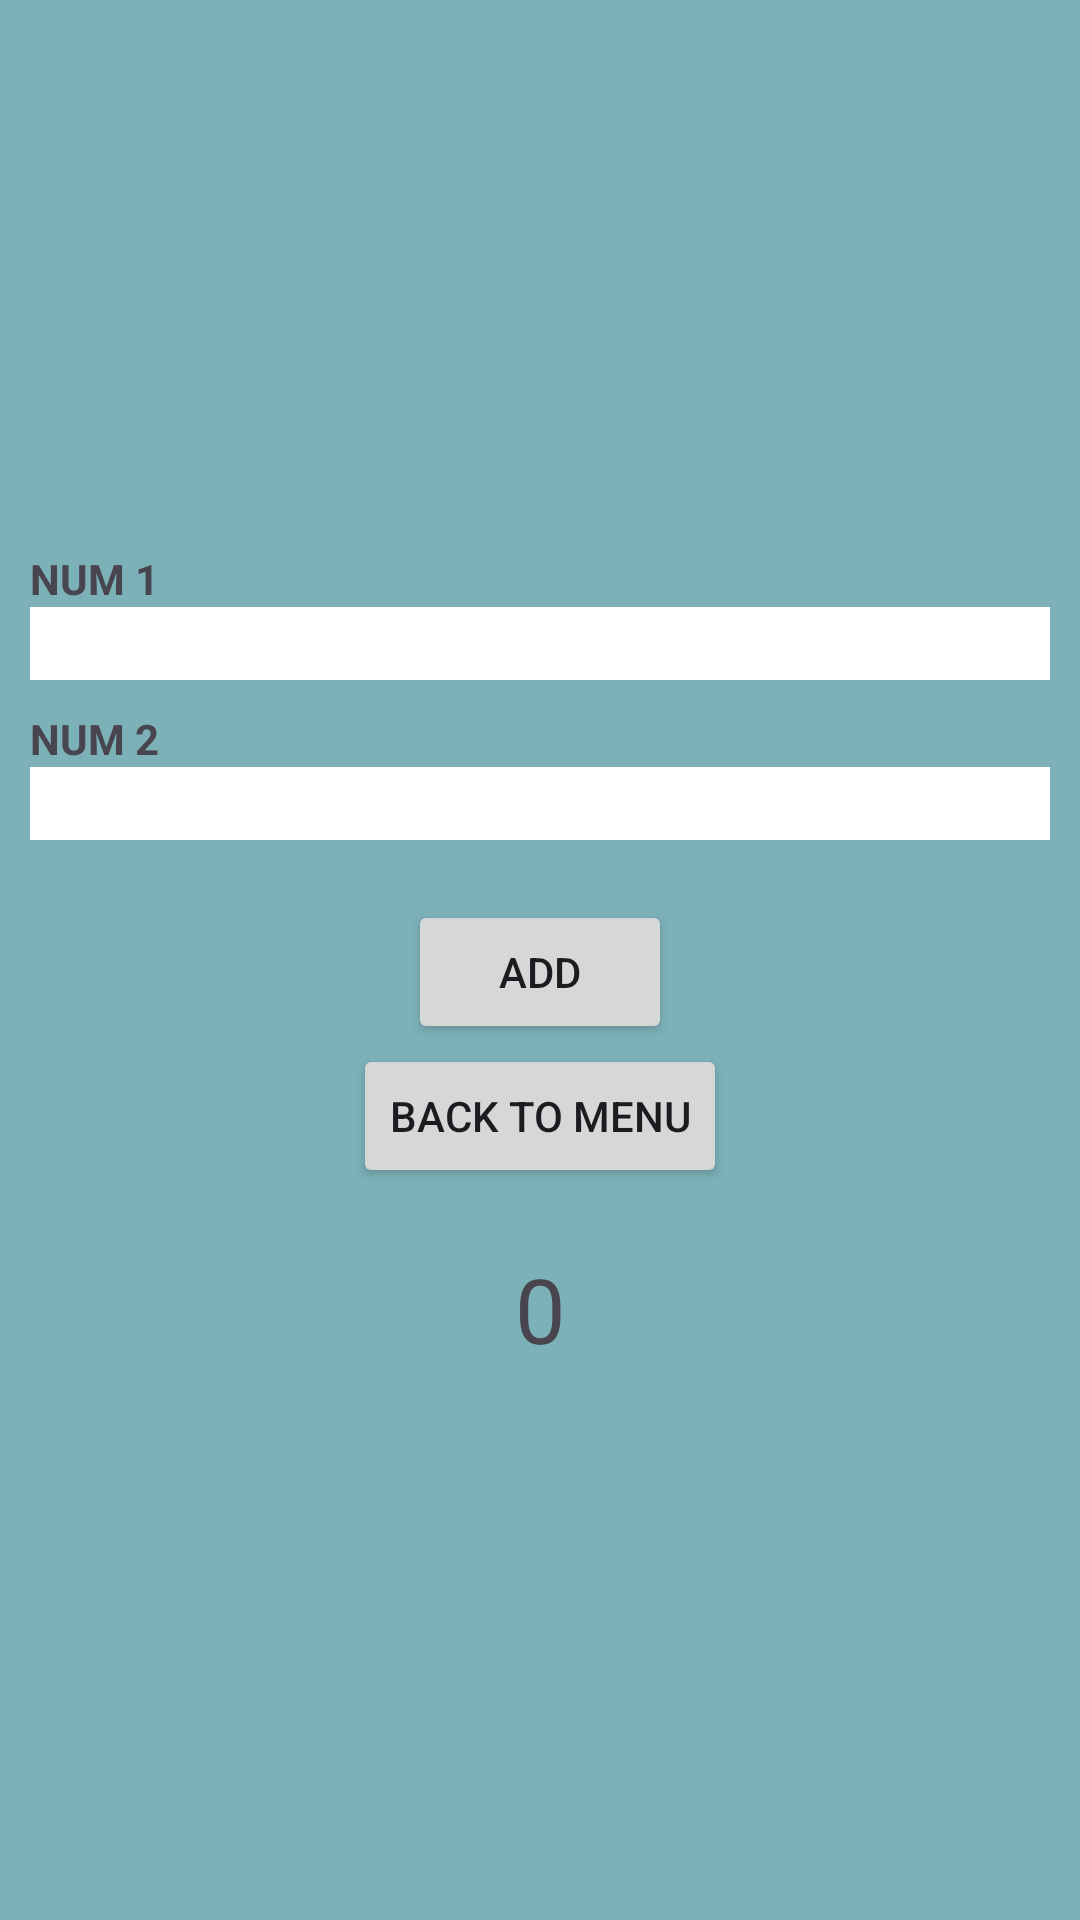

Android layout source for this screen:
<!-- AndroidManifest.xml: application theme Theme.Newcalculatorapp -->
<!-- res/layout/activity_add.xml -->
<LinearLayout android:layout_height="match_parent"
    android:layout_width="match_parent"
    android:background="#7CB1B8"
    android:orientation="vertical"
    android:gravity="center"
    xmlns:android="http://schemas.android.com/apk/res/android">

    <TextView
        android:layout_marginLeft="10dp"
        android:layout_marginRight="10dp"
        android:layout_width="match_parent"
        android:layout_height="wrap_content"
        android:text="NUM 1"
        android:textStyle="bold"/>
    <EditText
        android:layout_marginRight="10dp"
        android:layout_marginLeft="10dp"
        android:id="@+id/n1"
        android:layout_width="match_parent"
        android:layout_height="wrap_content"
        android:background="@color/white"/>
    <TextView
        android:layout_marginRight="10dp"
        android:layout_marginLeft="10dp"
        android:layout_marginTop="10dp"
        android:layout_width="match_parent"
        android:layout_height="wrap_content"
        android:text="NUM 2"
        android:textStyle="bold"/>
    <EditText
        android:layout_marginRight="10dp"
        android:layout_marginLeft="10dp"
        android:id="@+id/n2"
        android:layout_width="match_parent"
        android:layout_height="wrap_content"
        android:background="@color/white"/>
    <Button
        android:id="@+id/add"
        android:layout_marginTop="20dp"
        android:layout_width="wrap_content"
        android:layout_height="wrap_content"
        android:text="ADD"/>
    <Button
        android:id="@+id/m1"
        android:layout_width="wrap_content"
        android:layout_height="wrap_content"
        android:text="BACK TO MENU"/>
    <TextView
        android:id="@+id/res"
        android:layout_marginTop="20dp"
        android:layout_width="match_parent"
        android:layout_height="wrap_content"
        android:text="0"
        android:textSize="30dp"
        android:gravity="center"/>
</LinearLayout>
<!-- resources referenced by this layout -->
<resources>
  <style name="Theme.Newcalculatorapp" parent="Base.Theme.Newcalculatorapp" />
  <style name="Base.Theme.Newcalculatorapp" parent="Theme.Material3.DayNight.NoActionBar">
          
          
      </style>
  <!-- not gathered from this repository: default colours our renderer supplied (Android Studio template values) -->
  <color name="white">#FFFFFFFF</color>
</resources>
